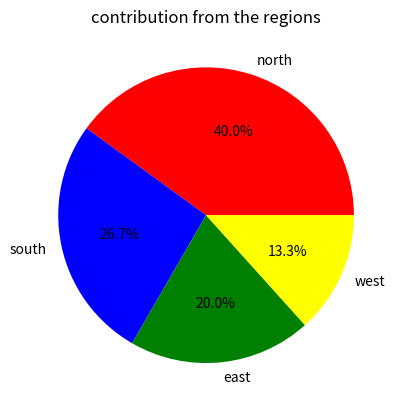

Recreate this plot in Python.
#plt.pie(x,label,colors="color name",autopct='%1.1f%%') --> in autopct we can define the format of the percentage display and 1.1f means 1 decimal place

import matplotlib.pyplot as plt
regions=['north','south','east','west']
revenue=[3000,2000,1500,1000]
plt.pie(revenue,labels=regions,colors=["red","blue","green","yellow"],autopct='%1.1f%%')
plt.title("contribution from the regions")
plt.show()
